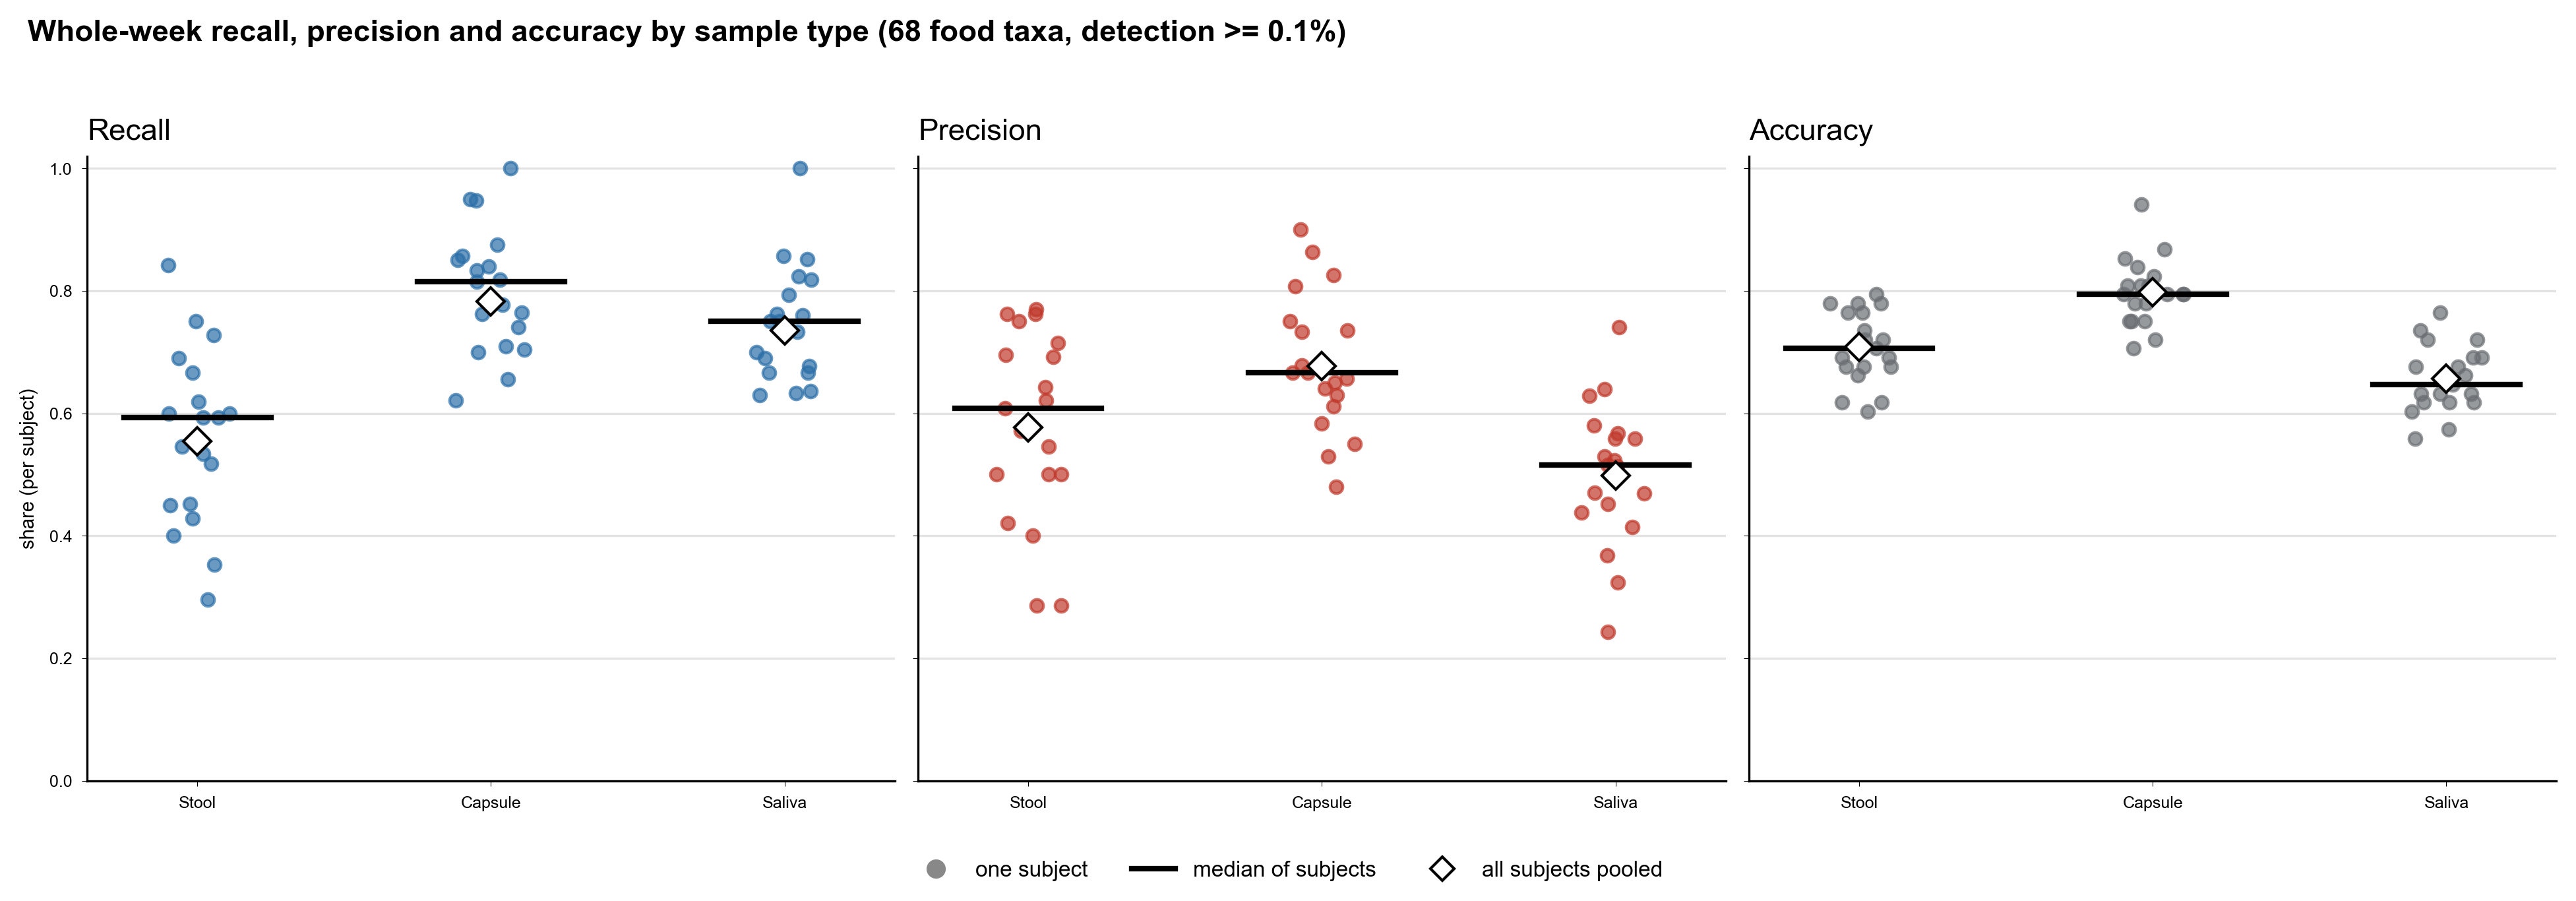

Source data for this figure (header and first rows):
sample_type, subject, TP, FN, FP, TN, pairs, recall, precision, accuracy
Capsule, 01, 18.0, 1.0, 9.0, 40.0, 68.0, 0.9474, 0.6667, 0.8529
Capsule, 03, 18.0, 11.0, 2.0, 37.0, 68.0, 0.6207, 0.9, 0.8088
Capsule, 04, 19.0, 8.0, 9.0, 32.0, 68.0, 0.7037, 0.6786, 0.75
Capsule, 05, 25.0, 5.0, 9.0, 29.0, 68.0, 0.8333, 0.7353, 0.7941
Capsule, 06, 21.0, 9.0, 5.0, 33.0, 68.0, 0.7, 0.8077, 0.7941
Capsule, 07, 20.0, 7.0, 10.0, 31.0, 68.0, 0.7407, 0.6667, 0.75
Capsule, 08, 14.0, 2.0, 10.0, 42.0, 68.0, 0.875, 0.5833, 0.8235
Capsule, 09, 21.0, 4.0, 11.0, 32.0, 68.0, 0.84, 0.6562, 0.7794
Capsule, 10, 11.0, 0.0, 9.0, 48.0, 68.0, 1.0, 0.55, 0.8676
Capsule, 12, 17.0, 3.0, 10.0, 38.0, 68.0, 0.85, 0.6296, 0.8088
Capsule, 13, 22.0, 9.0, 8.0, 29.0, 68.0, 0.7097, 0.7333, 0.75
Capsule, 14, 16.0, 5.0, 9.0, 38.0, 68.0, 0.7619, 0.64, 0.7941
Capsule, 15, 12.0, 2.0, 13.0, 41.0, 68.0, 0.8571, 0.48, 0.7794
Capsule, 16, 21.0, 6.0, 7.0, 34.0, 68.0, 0.7778, 0.75, 0.8088
Capsule, 17, 13.0, 4.0, 7.0, 44.0, 68.0, 0.7647, 0.65, 0.8382
Capsule, 18, 19.0, 1.0, 3.0, 45.0, 68.0, 0.95, 0.8636, 0.9412
Capsule, 19, 18.0, 4.0, 16.0, 30.0, 68.0, 0.8182, 0.5294, 0.7059
Capsule, 20, 22.0, 5.0, 14.0, 27.0, 68.0, 0.8148, 0.6111, 0.7206
Capsule, 21, 19.0, 10.0, 4.0, 35.0, 68.0, 0.6552, 0.8261, 0.7941
Saliva, 01, 19.0, 0.0, 18.0, 31.0, 68.0, 1.0, 0.5135, 0.7353
Saliva, 03, 20.0, 9.0, 7.0, 32.0, 68.0, 0.6897, 0.7407, 0.7647
Saliva, 04, 18.0, 9.0, 13.0, 28.0, 68.0, 0.6667, 0.5806, 0.6765
Saliva, 05, 19.0, 11.0, 15.0, 23.0, 68.0, 0.6333, 0.5588, 0.6176
Saliva, 06, 22.0, 8.0, 13.0, 25.0, 68.0, 0.7333, 0.6286, 0.6912
Saliva, 07, 23.0, 4.0, 21.0, 20.0, 68.0, 0.8519, 0.5227, 0.6324
Saliva, 08, 12.0, 4.0, 25.0, 27.0, 68.0, 0.75, 0.3243, 0.5735
Saliva, 09, 19.0, 6.0, 15.0, 28.0, 68.0, 0.76, 0.5588, 0.6912
Saliva, 10, 9.0, 2.0, 28.0, 29.0, 68.0, 0.8182, 0.2432, 0.5588
Saliva, 12, 14.0, 6.0, 18.0, 30.0, 68.0, 0.7, 0.4375, 0.6471
Saliva, 13, 21.0, 10.0, 16.0, 21.0, 68.0, 0.6774, 0.5676, 0.6176
Saliva, 14, 16.0, 5.0, 18.0, 29.0, 68.0, 0.7619, 0.4706, 0.6618
Saliva, 15, 12.0, 2.0, 17.0, 37.0, 68.0, 0.8571, 0.4138, 0.7206
Saliva, 16, 17.0, 10.0, 16.0, 25.0, 68.0, 0.6296, 0.5152, 0.6176
Saliva, 17, 14.0, 3.0, 24.0, 27.0, 68.0, 0.8235, 0.3684, 0.6029
Saliva, 18, 15.0, 5.0, 17.0, 31.0, 68.0, 0.75, 0.4688, 0.6765
Saliva, 19, 14.0, 8.0, 17.0, 29.0, 68.0, 0.6364, 0.4516, 0.6324
Saliva, 20, 18.0, 9.0, 16.0, 25.0, 68.0, 0.6667, 0.5294, 0.6324
Saliva, 21, 23.0, 6.0, 13.0, 26.0, 68.0, 0.7931, 0.6389, 0.7206
Stool, 01, 16.0, 3.0, 12.0, 37.0, 68.0, 0.8421, 0.5714, 0.7794
Stool, 03, 20.0, 9.0, 6.0, 33.0, 68.0, 0.6897, 0.7692, 0.7794
Stool, 04, 16.0, 11.0, 5.0, 36.0, 68.0, 0.5926, 0.7619, 0.7647
Stool, 05, 16.0, 14.0, 7.0, 31.0, 68.0, 0.5333, 0.6957, 0.6912
Stool, 06, 18.0, 12.0, 10.0, 28.0, 68.0, 0.6, 0.6429, 0.6765
Stool, 07, 18.0, 9.0, 11.0, 30.0, 68.0, 0.6667, 0.6207, 0.7059
Stool, 08, 12.0, 4.0, 18.0, 34.0, 68.0, 0.75, 0.4, 0.6765
Stool, 09, 10.0, 15.0, 4.0, 39.0, 68.0, 0.4, 0.7143, 0.7206
Stool, 10, 8.0, 3.0, 11.0, 46.0, 68.0, 0.7273, 0.4211, 0.7941
Stool, 12, 9.0, 11.0, 4.0, 44.0, 68.0, 0.45, 0.6923, 0.7794
Stool, 13, 14.0, 17.0, 9.0, 28.0, 68.0, 0.4516, 0.6087, 0.6176
Stool, 14, 13.0, 8.0, 13.0, 34.0, 68.0, 0.619, 0.5, 0.6912
Stool, 15, 6.0, 8.0, 15.0, 39.0, 68.0, 0.4286, 0.2857, 0.6618
Stool, 16, 16.0, 11.0, 5.0, 36.0, 68.0, 0.5926, 0.7619, 0.7647
Stool, 17, 6.0, 11.0, 15.0, 36.0, 68.0, 0.3529, 0.2857, 0.6176
Stool, 18, 12.0, 8.0, 10.0, 38.0, 68.0, 0.6, 0.5455, 0.7353
Stool, 19, 12.0, 10.0, 12.0, 34.0, 68.0, 0.5455, 0.5, 0.6765
Stool, 20, 8.0, 19.0, 8.0, 33.0, 68.0, 0.2963, 0.5, 0.6029
Stool, 21, 15.0, 14.0, 5.0, 34.0, 68.0, 0.5172, 0.75, 0.7206
